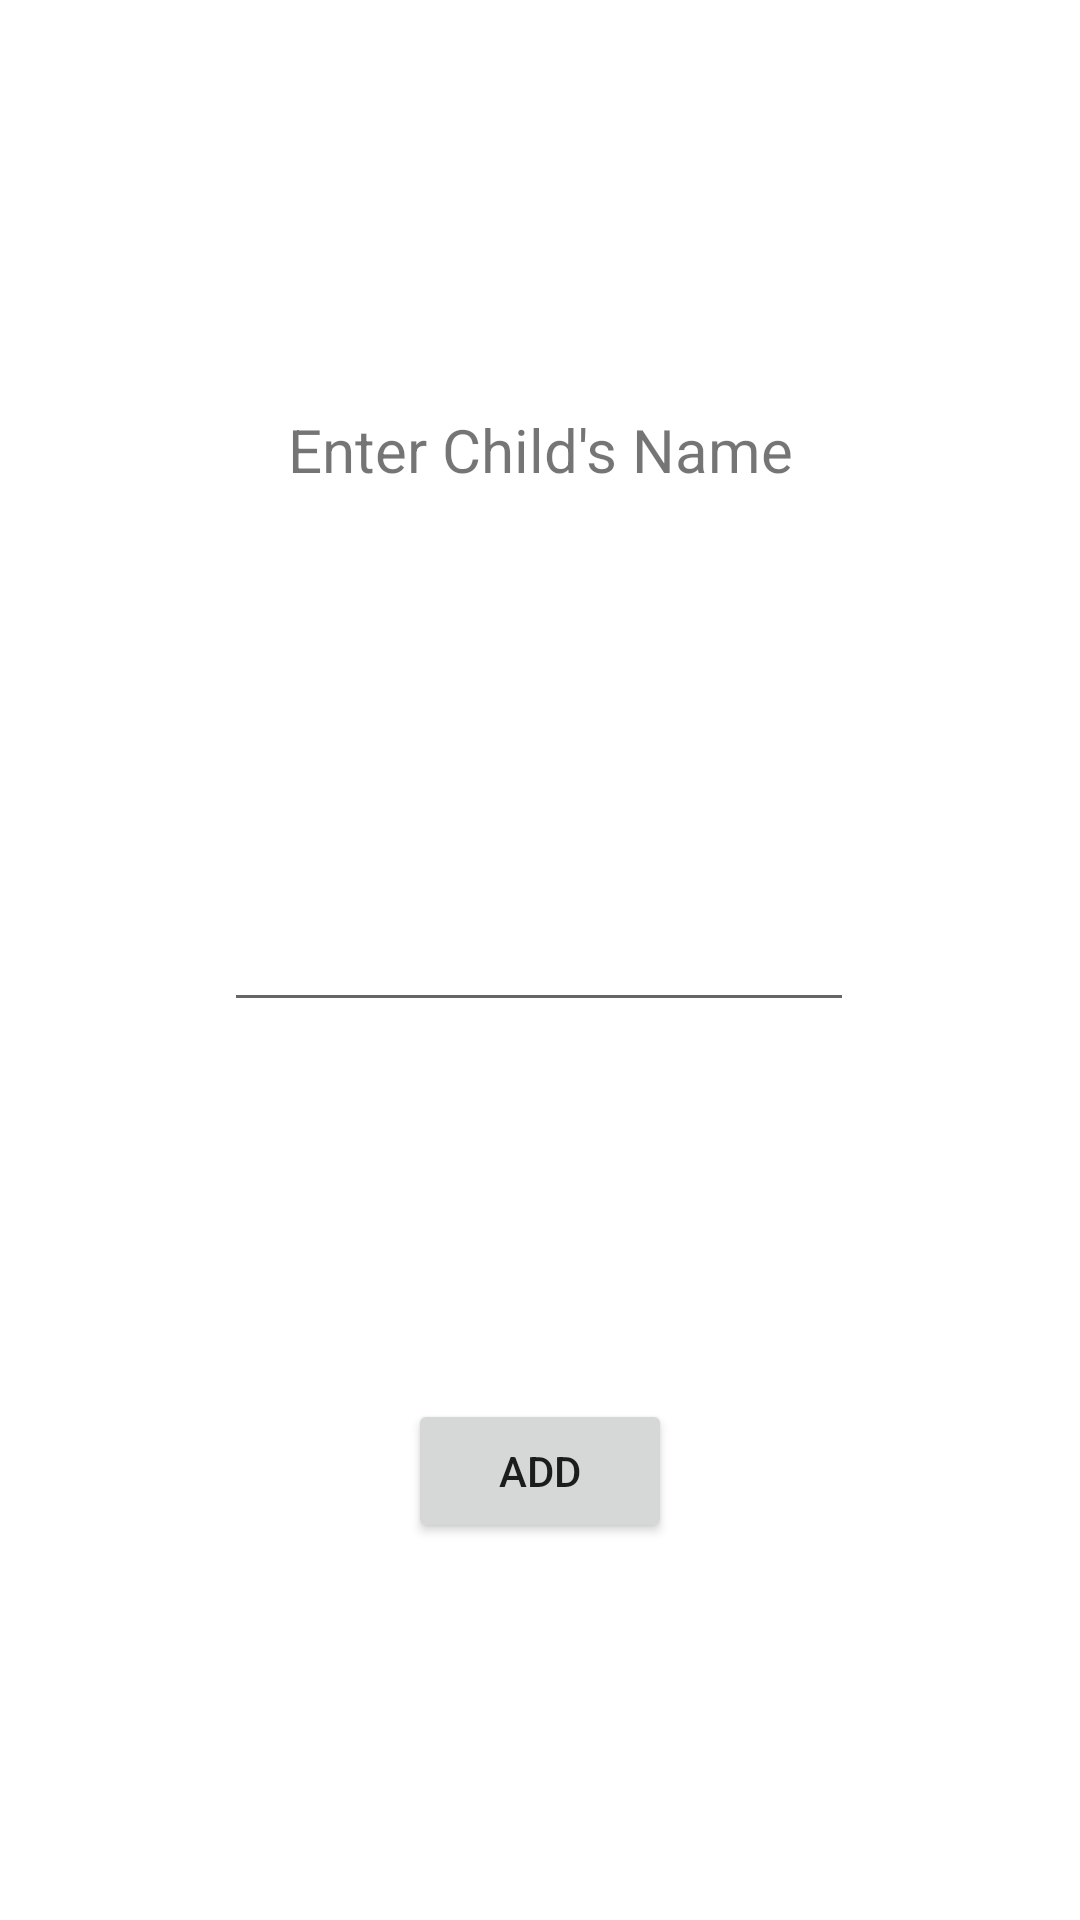

Here is an Android app screen rendered from its layout file. Give the layout XML and the strings, colors and styles it references.
<!-- AndroidManifest.xml: application theme Theme.LithiumParentApp -->
<!-- res/layout/activity_child_add.xml -->
<?xml version="1.0" encoding="utf-8"?>
<androidx.constraintlayout.widget.ConstraintLayout xmlns:android="http://schemas.android.com/apk/res/android"
    xmlns:app="http://schemas.android.com/apk/res-auto"
    xmlns:tools="http://schemas.android.com/tools"
    android:layout_width="match_parent"
    android:layout_height="match_parent"
    tools:context=".ui.ChildAdd">

    <Button
        android:id="@+id/btnAddChild"
        android:layout_width="wrap_content"
        android:layout_height="wrap_content"
        android:text="@string/btnAdd"
        app:layout_constraintBottom_toBottomOf="parent"
        app:layout_constraintEnd_toEndOf="parent"
        app:layout_constraintStart_toStartOf="parent"
        app:layout_constraintTop_toBottomOf="@+id/editTextChildAdd"
        tools:ignore="MissingConstraints" />

    <EditText
        android:id="@+id/editTextChildAdd"
        android:layout_width="wrap_content"
        android:layout_height="wrap_content"
        android:ems="10"
        android:gravity="center"
        android:inputType="textPersonName"
        app:layout_constraintBottom_toBottomOf="parent"
        app:layout_constraintEnd_toEndOf="parent"
        app:layout_constraintHorizontal_bias="0.497"
        app:layout_constraintStart_toStartOf="parent"
        app:layout_constraintTop_toTopOf="parent"
        tools:ignore="MissingConstraints" />

    <TextView
        android:id="@+id/textView"
        android:layout_width="wrap_content"
        android:layout_height="wrap_content"
        android:text="@string/enter_child_name"
        android:textSize="20sp"
        app:layout_constraintBottom_toTopOf="@+id/editTextChildAdd"
        app:layout_constraintEnd_toEndOf="parent"
        app:layout_constraintStart_toStartOf="parent"
        app:layout_constraintTop_toTopOf="parent" />

</androidx.constraintlayout.widget.ConstraintLayout>
<!-- resources referenced by this layout -->
<resources>
  <string name="btnAdd">add</string>
  <string name="enter_child_name">Enter Child\'s Name</string>
  <style name="Theme.LithiumParentApp" parent="Theme.MaterialComponents.DayNight.DarkActionBar">
          
          <item name="colorPrimary">@color/purple_500</item>
          <item name="colorPrimaryVariant">@color/purple_700</item>
          <item name="colorOnPrimary">@color/white</item>
          
          <item name="colorSecondary">@color/teal_200</item>
          <item name="colorSecondaryVariant">@color/teal_700</item>
          <item name="colorOnSecondary">@color/black</item>
          
          <item name="android:statusBarColor" tools:targetApi="l">?attr/colorPrimaryVariant</item>
          
      </style>
  <color name="purple_500">#FF6200EE</color>
  <color name="purple_700">#FF3700B3</color>
  <color name="white">#FFFFFFFF</color>
  <color name="teal_200">#FF03DAC5</color>
  <color name="teal_700">#FF018786</color>
  <color name="black">#FF000000</color>
</resources>
